6-way image classification set "images" from GitHub (scotdalton/lcs); label vocabulary: arable land, cropland, desert, developed urban land, forest, water.

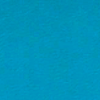
Label: water

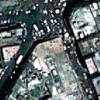
Label: developed urban land

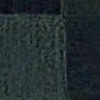
Label: arable land

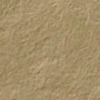
Label: desert

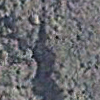
Label: forest

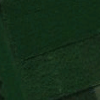
Label: cropland
